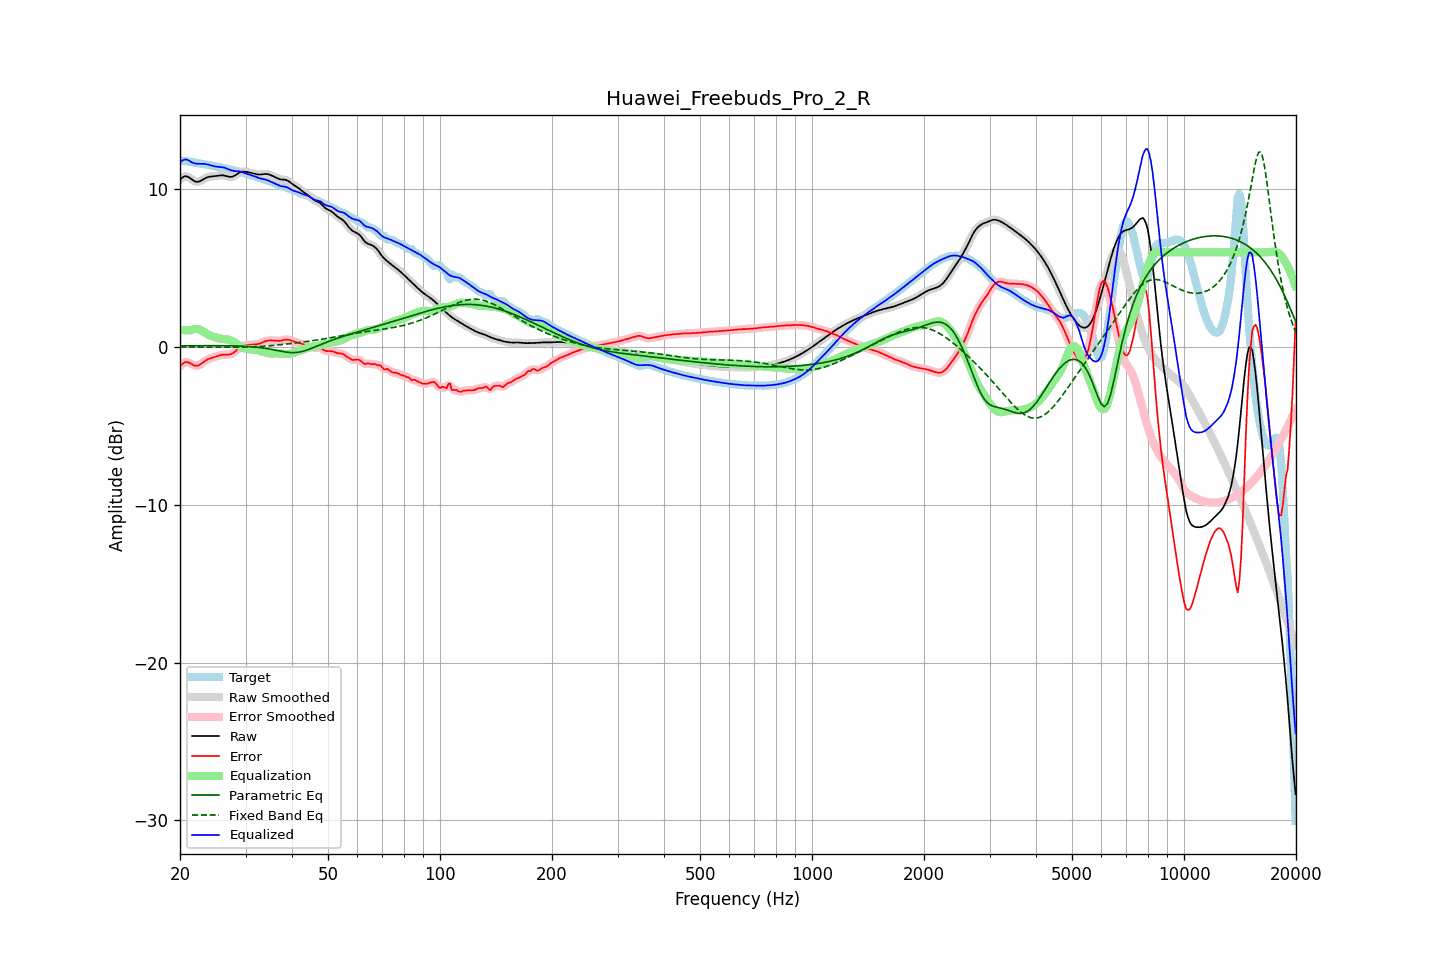

Data behind this chart, as committed beside it:
frequency, raw, error, smoothed, error_smoothed, equalization, parametric_eq, fixed_band_eq, equalized_raw, equalized_smoothed, target
20.00, 10.60, -1.22, 10.60, -1.23, 1.09, 0.07, 0.00, 11.69, 11.68, 11.82
20.20, 10.69, -1.12, 10.70, -1.11, 1.08, 0.07, 0.00, 11.77, 11.78, 11.81
20.40, 10.77, -1.03, 10.77, -1.03, 1.07, 0.07, 0.00, 11.84, 11.84, 11.80
20.61, 10.82, -0.97, 10.81, -0.98, 1.07, 0.07, 0.00, 11.89, 11.88, 11.79
20.81, 10.81, -0.95, 10.81, -0.96, 1.06, 0.08, -0.00, 11.88, 11.88, 11.77
21.02, 10.78, -0.97, 10.78, -0.97, 1.06, 0.08, -0.00, 11.84, 11.84, 11.75
21.23, 10.72, -1.01, 10.72, -1.01, 1.06, 0.08, -0.00, 11.79, 11.78, 11.73
21.44, 10.65, -1.07, 10.65, -1.07, 1.07, 0.08, -0.00, 11.71, 11.71, 11.71
21.66, 10.57, -1.13, 10.57, -1.13, 1.10, 0.08, -0.00, 11.67, 11.67, 11.70
21.87, 10.50, -1.18, 10.51, -1.17, 1.13, 0.08, -0.00, 11.64, 11.64, 11.68
22.09, 10.47, -1.19, 10.47, -1.19, 1.15, 0.08, -0.00, 11.62, 11.62, 11.66
22.31, 10.47, -1.18, 10.47, -1.18, 1.14, 0.08, -0.01, 11.61, 11.61, 11.65
22.54, 10.49, -1.14, 10.49, -1.14, 1.12, 0.08, -0.01, 11.61, 11.61, 11.63
22.76, 10.54, -1.08, 10.54, -1.08, 1.07, 0.08, -0.01, 11.61, 11.61, 11.62
22.99, 10.60, -1.00, 10.60, -1.01, 1.01, 0.08, -0.01, 11.61, 11.61, 11.60
23.22, 10.66, -0.93, 10.66, -0.93, 0.95, 0.08, -0.01, 11.60, 11.60, 11.58
23.45, 10.71, -0.85, 10.71, -0.86, 0.88, 0.08, -0.01, 11.59, 11.59, 11.56
23.69, 10.75, -0.79, 10.75, -0.80, 0.82, 0.08, -0.01, 11.57, 11.57, 11.55
23.92, 10.78, -0.75, 10.78, -0.75, 0.76, 0.08, -0.01, 11.54, 11.54, 11.53
24.16, 10.80, -0.71, 10.80, -0.71, 0.72, 0.08, -0.01, 11.51, 11.51, 11.51
24.40, 10.81, -0.68, 10.81, -0.68, 0.67, 0.08, -0.01, 11.48, 11.48, 11.49
24.65, 10.82, -0.65, 10.82, -0.65, 0.64, 0.08, -0.01, 11.46, 11.46, 11.47
24.89, 10.83, -0.62, 10.83, -0.62, 0.61, 0.08, -0.01, 11.44, 11.44, 11.45
25.14, 10.84, -0.59, 10.85, -0.59, 0.58, 0.08, -0.02, 11.42, 11.42, 11.43
25.39, 10.86, -0.55, 10.86, -0.55, 0.55, 0.08, -0.02, 11.41, 11.41, 11.41
25.65, 10.87, -0.52, 10.87, -0.52, 0.53, 0.08, -0.02, 11.40, 11.40, 11.39
25.91, 10.88, -0.50, 10.88, -0.50, 0.52, 0.08, -0.02, 11.39, 11.39, 11.37
26.16, 10.87, -0.48, 10.87, -0.48, 0.51, 0.08, -0.02, 11.38, 11.37, 11.35
26.43, 10.85, -0.48, 10.85, -0.48, 0.50, 0.08, -0.02, 11.35, 11.35, 11.33
26.69, 10.82, -0.48, 10.82, -0.48, 0.49, 0.08, -0.02, 11.31, 11.31, 11.30
26.96, 10.80, -0.48, 10.80, -0.48, 0.47, 0.08, -0.02, 11.27, 11.27, 11.28
27.23, 10.78, -0.47, 10.78, -0.47, 0.44, 0.07, -0.02, 11.22, 11.22, 11.25
27.50, 10.78, -0.44, 10.78, -0.44, 0.40, 0.07, -0.02, 11.19, 11.19, 11.22
27.77, 10.81, -0.39, 10.81, -0.38, 0.35, 0.07, -0.02, 11.16, 11.16, 11.19
28.05, 10.86, -0.31, 10.86, -0.31, 0.29, 0.07, -0.02, 11.15, 11.15, 11.17
28.33, 10.93, -0.22, 10.92, -0.22, 0.22, 0.06, -0.02, 11.14, 11.14, 11.14
28.62, 10.99, -0.13, 10.99, -0.13, 0.15, 0.06, -0.02, 11.14, 11.13, 11.12
28.90, 11.05, -0.05, 11.05, -0.05, 0.07, 0.06, -0.01, 11.12, 11.12, 11.10
29.19, 11.09, 0.02, 11.09, 0.02, 0.01, 0.05, -0.01, 11.10, 11.10, 11.07
29.48, 11.11, 0.07, 11.11, 0.06, -0.04, 0.05, -0.01, 11.07, 11.06, 11.04
29.78, 11.11, 0.09, 11.11, 0.10, -0.09, 0.04, -0.01, 11.02, 11.03, 11.02
30.08, 11.10, 0.11, 11.10, 0.11, -0.11, 0.04, -0.00, 10.99, 10.99, 10.99
30.38, 11.08, 0.13, 11.08, 0.13, -0.13, 0.03, -0.00, 10.95, 10.95, 10.96
30.68, 11.06, 0.14, 11.06, 0.14, -0.14, 0.02, 0.00, 10.92, 10.92, 10.92
30.99, 11.04, 0.15, 11.04, 0.15, -0.15, 0.02, 0.01, 10.89, 10.89, 10.89
31.30, 11.01, 0.15, 11.01, 0.15, -0.15, 0.01, 0.01, 10.86, 10.86, 10.86
31.61, 10.99, 0.16, 10.99, 0.16, -0.16, 0.00, 0.01, 10.83, 10.83, 10.83
31.93, 10.96, 0.16, 10.96, 0.16, -0.17, -0.01, 0.02, 10.79, 10.79, 10.79
32.24, 10.94, 0.18, 10.94, 0.18, -0.19, -0.02, 0.03, 10.75, 10.75, 10.76
32.57, 10.93, 0.20, 10.93, 0.20, -0.22, -0.03, 0.03, 10.71, 10.71, 10.73
32.89, 10.93, 0.23, 10.93, 0.23, -0.25, -0.04, 0.04, 10.68, 10.68, 10.70
33.22, 10.94, 0.28, 10.94, 0.28, -0.28, -0.06, 0.04, 10.66, 10.66, 10.66
33.55, 10.96, 0.32, 10.95, 0.32, -0.32, -0.07, 0.05, 10.64, 10.64, 10.63
33.89, 10.96, 0.36, 10.96, 0.36, -0.35, -0.08, 0.06, 10.62, 10.61, 10.60
34.23, 10.96, 0.39, 10.96, 0.39, -0.38, -0.10, 0.07, 10.58, 10.58, 10.56
34.57, 10.94, 0.41, 10.94, 0.41, -0.40, -0.12, 0.07, 10.54, 10.54, 10.53
34.92, 10.90, 0.42, 10.91, 0.42, -0.41, -0.13, 0.08, 10.50, 10.50, 10.49
35.27, 10.86, 0.42, 10.86, 0.42, -0.41, -0.15, 0.09, 10.45, 10.45, 10.45
35.62, 10.82, 0.41, 10.82, 0.41, -0.41, -0.17, 0.10, 10.41, 10.41, 10.41
35.97, 10.77, 0.40, 10.77, 0.40, -0.41, -0.19, 0.11, 10.36, 10.36, 10.36
... 635 more rows
